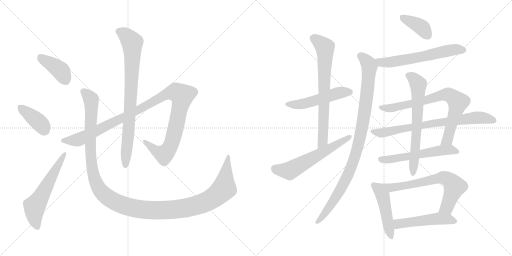
t = 0.00 s
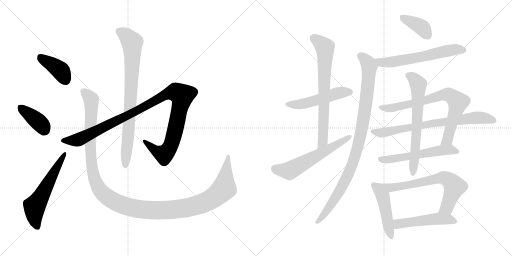
t = 3.04 s
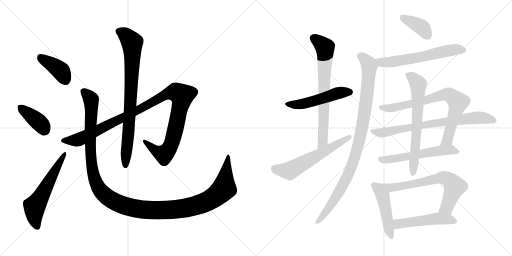
t = 6.08 s
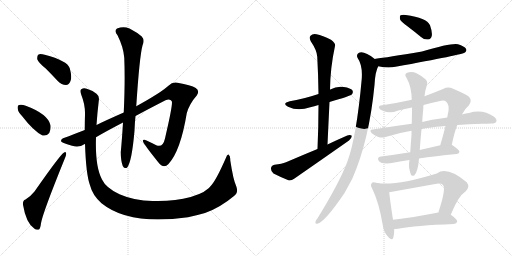
t = 9.12 s
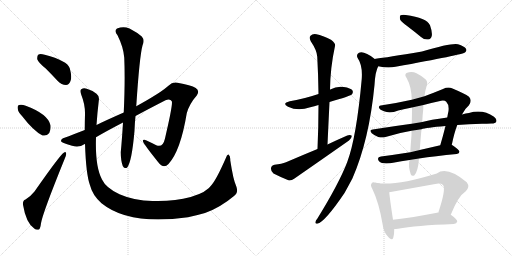
t = 12.16 s
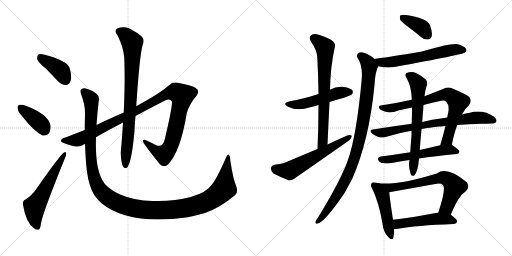
t = 15.21 s

The animated SVG that drew these frames (rendered in a browser with its animation timeline set to each time). Animation: 19 CSS @keyframes rules; one cycle of 15.21 s.

<svg version="1.1" viewBox="0 0 2048 1024" xmlns="http://www.w3.org/2000/svg">
  <g stroke="lightgray" stroke-dasharray="1,1" stroke-width="1" transform="scale(4, 4)">
    <line x1="0" y1="0" x2="256" y2="256"></line>
    <line x1="256" y1="0" x2="0" y2="256"></line>
    <line x1="128" y1="0" x2="128" y2="256"></line>
    <line x1="0" y1="128" x2="256" y2="128"></line>
    <line x1="256" y1="0" x2="512" y2="256"></line>
    <line x1="512" y1="0" x2="256" y2="256"></line>
    <line x1="384" y1="0" x2="384" y2="256"></line>
    <line x1="256" y1="128" x2="512" y2="128"></line>
  </g>
<g transform="scale(1, -1) translate(0, -850)">
   <style type="text/css">
    @keyframes keyframes0 {
      from {
       stroke: black;
       stroke-dashoffset: 396;
       stroke-width: 128;
       }
       56% {
       animation-timing-function: step-end;
       stroke: black;
       stroke-dashoffset: 0;
       stroke-width: 128;
       }
       to {
       stroke: black;
       stroke-width: 1024;
       }
       }
       #make-me-a-hanzi-animation-0 {
         animation: keyframes0 0.572266s both;
         animation-delay: 0.000000s;
         animation-timing-function: linear;
       }
    @keyframes keyframes1 {
      from {
       stroke: black;
       stroke-dashoffset: 387;
       stroke-width: 128;
       }
       56% {
       animation-timing-function: step-end;
       stroke: black;
       stroke-dashoffset: 0;
       stroke-width: 128;
       }
       to {
       stroke: black;
       stroke-width: 1024;
       }
       }
       #make-me-a-hanzi-animation-1 {
         animation: keyframes1 0.564941s both;
         animation-delay: 0.572266s;
         animation-timing-function: linear;
       }
    @keyframes keyframes2 {
      from {
       stroke: black;
       stroke-dashoffset: 581;
       stroke-width: 128;
       }
       65% {
       animation-timing-function: step-end;
       stroke: black;
       stroke-dashoffset: 0;
       stroke-width: 128;
       }
       to {
       stroke: black;
       stroke-width: 1024;
       }
       }
       #make-me-a-hanzi-animation-2 {
         animation: keyframes2 0.722819s both;
         animation-delay: 1.137207s;
         animation-timing-function: linear;
       }
    @keyframes keyframes3 {
      from {
       stroke: black;
       stroke-dashoffset: 1123;
       stroke-width: 128;
       }
       79% {
       animation-timing-function: step-end;
       stroke: black;
       stroke-dashoffset: 0;
       stroke-width: 128;
       }
       to {
       stroke: black;
       stroke-width: 1024;
       }
       }
       #make-me-a-hanzi-animation-3 {
         animation: keyframes3 1.163900s both;
         animation-delay: 1.860026s;
         animation-timing-function: linear;
       }
    @keyframes keyframes4 {
      from {
       stroke: black;
       stroke-dashoffset: 817;
       stroke-width: 128;
       }
       73% {
       animation-timing-function: step-end;
       stroke: black;
       stroke-dashoffset: 0;
       stroke-width: 128;
       }
       to {
       stroke: black;
       stroke-width: 1024;
       }
       }
       #make-me-a-hanzi-animation-4 {
         animation: keyframes4 0.914876s both;
         animation-delay: 3.023926s;
         animation-timing-function: linear;
       }
    @keyframes keyframes5 {
      from {
       stroke: black;
       stroke-dashoffset: 1337;
       stroke-width: 128;
       }
       81% {
       animation-timing-function: step-end;
       stroke: black;
       stroke-dashoffset: 0;
       stroke-width: 128;
       }
       to {
       stroke: black;
       stroke-width: 1024;
       }
       }
       #make-me-a-hanzi-animation-5 {
         animation: keyframes5 1.338053s both;
         animation-delay: 3.938802s;
         animation-timing-function: linear;
       }
    @keyframes keyframes6 {
      from {
       stroke: black;
       stroke-dashoffset: 509;
       stroke-width: 128;
       }
       62% {
       animation-timing-function: step-end;
       stroke: black;
       stroke-dashoffset: 0;
       stroke-width: 128;
       }
       to {
       stroke: black;
       stroke-width: 1024;
       }
       }
       #make-me-a-hanzi-animation-6 {
         animation: keyframes6 0.664225s both;
         animation-delay: 5.276855s;
         animation-timing-function: linear;
       }
    @keyframes keyframes7 {
      from {
       stroke: black;
       stroke-dashoffset: 718;
       stroke-width: 128;
       }
       70% {
       animation-timing-function: step-end;
       stroke: black;
       stroke-dashoffset: 0;
       stroke-width: 128;
       }
       to {
       stroke: black;
       stroke-width: 1024;
       }
       }
       #make-me-a-hanzi-animation-7 {
         animation: keyframes7 0.834310s both;
         animation-delay: 5.941080s;
         animation-timing-function: linear;
       }
    @keyframes keyframes8 {
      from {
       stroke: black;
       stroke-dashoffset: 594;
       stroke-width: 128;
       }
       66% {
       animation-timing-function: step-end;
       stroke: black;
       stroke-dashoffset: 0;
       stroke-width: 128;
       }
       to {
       stroke: black;
       stroke-width: 1024;
       }
       }
       #make-me-a-hanzi-animation-8 {
         animation: keyframes8 0.733398s both;
         animation-delay: 6.775390s;
         animation-timing-function: linear;
       }
    @keyframes keyframes9 {
      from {
       stroke: black;
       stroke-dashoffset: 385;
       stroke-width: 128;
       }
       56% {
       animation-timing-function: step-end;
       stroke: black;
       stroke-dashoffset: 0;
       stroke-width: 128;
       }
       to {
       stroke: black;
       stroke-width: 1024;
       }
       }
       #make-me-a-hanzi-animation-9 {
         animation: keyframes9 0.563314s both;
         animation-delay: 7.508788s;
         animation-timing-function: linear;
       }
    @keyframes keyframes10 {
      from {
       stroke: black;
       stroke-dashoffset: 614;
       stroke-width: 128;
       }
       67% {
       animation-timing-function: step-end;
       stroke: black;
       stroke-dashoffset: 0;
       stroke-width: 128;
       }
       to {
       stroke: black;
       stroke-width: 1024;
       }
       }
       #make-me-a-hanzi-animation-10 {
         animation: keyframes10 0.749674s both;
         animation-delay: 8.072102s;
         animation-timing-function: linear;
       }
    @keyframes keyframes11 {
      from {
       stroke: black;
       stroke-dashoffset: 980;
       stroke-width: 128;
       }
       76% {
       animation-timing-function: step-end;
       stroke: black;
       stroke-dashoffset: 0;
       stroke-width: 128;
       }
       to {
       stroke: black;
       stroke-width: 1024;
       }
       }
       #make-me-a-hanzi-animation-11 {
         animation: keyframes11 1.047526s both;
         animation-delay: 8.821776s;
         animation-timing-function: linear;
       }
    @keyframes keyframes12 {
      from {
       stroke: black;
       stroke-dashoffset: 762;
       stroke-width: 128;
       }
       71% {
       animation-timing-function: step-end;
       stroke: black;
       stroke-dashoffset: 0;
       stroke-width: 128;
       }
       to {
       stroke: black;
       stroke-width: 1024;
       }
       }
       #make-me-a-hanzi-animation-12 {
         animation: keyframes12 0.870117s both;
         animation-delay: 9.869302s;
         animation-timing-function: linear;
       }
    @keyframes keyframes13 {
      from {
       stroke: black;
       stroke-dashoffset: 738;
       stroke-width: 128;
       }
       71% {
       animation-timing-function: step-end;
       stroke: black;
       stroke-dashoffset: 0;
       stroke-width: 128;
       }
       to {
       stroke: black;
       stroke-width: 1024;
       }
       }
       #make-me-a-hanzi-animation-13 {
         animation: keyframes13 0.850586s both;
         animation-delay: 10.739419s;
         animation-timing-function: linear;
       }
    @keyframes keyframes14 {
      from {
       stroke: black;
       stroke-dashoffset: 568;
       stroke-width: 128;
       }
       65% {
       animation-timing-function: step-end;
       stroke: black;
       stroke-dashoffset: 0;
       stroke-width: 128;
       }
       to {
       stroke: black;
       stroke-width: 1024;
       }
       }
       #make-me-a-hanzi-animation-14 {
         animation: keyframes14 0.712240s both;
         animation-delay: 11.590005s;
         animation-timing-function: linear;
       }
    @keyframes keyframes15 {
      from {
       stroke: black;
       stroke-dashoffset: 666;
       stroke-width: 128;
       }
       68% {
       animation-timing-function: step-end;
       stroke: black;
       stroke-dashoffset: 0;
       stroke-width: 128;
       }
       to {
       stroke: black;
       stroke-width: 1024;
       }
       }
       #make-me-a-hanzi-animation-15 {
         animation: keyframes15 0.791992s both;
         animation-delay: 12.302245s;
         animation-timing-function: linear;
       }
    @keyframes keyframes16 {
      from {
       stroke: black;
       stroke-dashoffset: 475;
       stroke-width: 128;
       }
       61% {
       animation-timing-function: step-end;
       stroke: black;
       stroke-dashoffset: 0;
       stroke-width: 128;
       }
       to {
       stroke: black;
       stroke-width: 1024;
       }
       }
       #make-me-a-hanzi-animation-16 {
         animation: keyframes16 0.636556s both;
         animation-delay: 13.094237s;
         animation-timing-function: linear;
       }
    @keyframes keyframes17 {
      from {
       stroke: black;
       stroke-dashoffset: 693;
       stroke-width: 128;
       }
       69% {
       animation-timing-function: step-end;
       stroke: black;
       stroke-dashoffset: 0;
       stroke-width: 128;
       }
       to {
       stroke: black;
       stroke-width: 1024;
       }
       }
       #make-me-a-hanzi-animation-17 {
         animation: keyframes17 0.813965s both;
         animation-delay: 13.730793s;
         animation-timing-function: linear;
       }
    @keyframes keyframes18 {
      from {
       stroke: black;
       stroke-dashoffset: 504;
       stroke-width: 128;
       }
       62% {
       animation-timing-function: step-end;
       stroke: black;
       stroke-dashoffset: 0;
       stroke-width: 128;
       }
       to {
       stroke: black;
       stroke-width: 1024;
       }
       }
       #make-me-a-hanzi-animation-18 {
         animation: keyframes18 0.660156s both;
         animation-delay: 14.544758s;
         animation-timing-function: linear;
       }
</style>
<path d="M 183.0 576.5 Q 205.0 554.5 231.0 526.5 Q 246.0 510.5 264.0 510.5 Q 276.0 511.5 282.0 526.5 Q 289.0 542.5 279.0 577.5 Q 270.0 607.5 179.0 631.5 Q 161.0 635.5 154.0 632.5 Q 148.0 628.5 149.0 613.5 Q 153.0 600.5 183.0 576.5 Z" fill="lightgray"></path> 
<path d="M 88.0 386.5 Q 134.0 326.5 170.0 308.5 Q 186.0 304.5 197.0 318.5 Q 204.0 331.5 202.0 349.5 Q 192.0 394.5 103.0 427.5 Q 87.0 433.5 76.0 430.5 Q 69.0 429.5 71.0 415.5 Q 72.0 402.5 88.0 386.5 Z" fill="lightgray"></path> 
<path d="M 102.0 52.5 Q 90.0 48.5 92.0 31.5 Q 104.0 -41.5 137.0 -63.5 Q 144.0 -70.5 154.0 -68.5 Q 161.0 -67.5 164.0 -42.5 Q 170.0 -3.5 258.0 213.5 Q 265.0 229.5 265.0 235.5 Q 264.0 245.5 255.0 239.5 Q 240.0 230.5 138.0 84.5 Q 126.0 68.5 102.0 52.5 Z" fill="lightgray"></path> 
<path d="M 384.0 301.5 Q 421.0 323.5 492.0 360.5 L 542.0 386.5 Q 594.0 414.5 662.0 449.5 Q 681.0 456.5 687.0 445.5 Q 693.0 436.5 660.0 296.5 Q 651.0 257.5 625.0 269.5 Q 606.0 279.5 584.0 289.5 Q 569.0 293.5 572.0 284.5 Q 576.0 272.5 633.0 201.5 Q 654.0 173.5 674.0 194.5 Q 722.0 246.5 747.0 397.5 Q 757.0 434.5 787.0 468.5 Q 800.0 486.5 783.0 498.5 Q 764.0 510.5 710.0 519.5 Q 689.0 523.5 675.0 508.5 Q 645.0 480.5 545.0 425.5 L 495.0 400.5 Q 420.0 367.5 386.0 350.5 L 339.0 330.5 Q 290.0 311.5 258.0 299.5 Q 245.0 296.5 244.0 286.5 Q 243.0 279.5 288.0 267.5 Q 316.0 258.5 339.0 274.5 Q 339.0 275.5 340.0 275.5 L 384.0 301.5 Z" fill="lightgray"></path> 
<path d="M 492.0 360.5 Q 488.0 293.5 483.0 241.5 Q 483.0 208.5 491.0 186.5 Q 498.0 173.5 508.0 179.5 Q 527.0 200.5 538.0 327.5 Q 539.0 358.5 542.0 386.5 L 545.0 425.5 Q 558.0 624.5 570.0 668.5 Q 580.0 690.5 567.0 704.5 Q 549.0 720.5 518.0 736.5 Q 494.0 746.5 468.0 736.5 Q 455.0 727.5 470.0 709.5 Q 494.0 661.5 497.0 619.5 Q 501.0 528.5 495.0 400.5 L 492.0 360.5 Z" fill="lightgray"></path> 
<path d="M 945.0 105.5 Q 933.0 130.5 921.0 209.5 Q 922.0 225.5 915.0 231.5 Q 909.0 235.5 903.0 217.5 Q 867.0 135.5 847.0 111.5 Q 828.0 81.5 763.0 62.5 Q 694.0 43.5 610.0 46.5 Q 537.0 47.5 478.0 73.5 Q 424.0 98.5 408.0 132.5 Q 380.0 183.5 384.0 301.5 L 386.0 350.5 Q 389.0 396.5 395.0 446.5 Q 399.0 465.5 386.0 475.5 Q 371.0 488.5 347.0 495.5 Q 334.0 499.5 325.0 493.5 Q 318.0 489.5 325.0 471.5 Q 341.0 431.5 340.0 393.5 Q 339.0 360.5 339.0 330.5 L 340.0 275.5 Q 344.0 152.5 360.0 109.5 Q 370.0 69.5 406.0 37.5 Q 517.0 -52.5 752.0 -18.5 Q 785.0 -11.5 820.0 -1.5 Q 880.0 19.5 936.0 66.5 Q 955.0 79.5 945.0 105.5 Z" fill="lightgray"></path> 
<path d="M 1318.0 442.5 Q 1400.0 466.5 1407.0 472.5 Q 1414.0 479.5 1410.0 488.5 Q 1403.0 498.5 1375.0 502.5 Q 1347.0 506.5 1321.0 492.5 Q 1320.0 492.5 1320.0 491.5 L 1274.0 474.5 Q 1211.0 453.5 1159.0 445.5 Q 1126.0 436.5 1152.0 423.5 Q 1192.0 404.5 1241.0 421.5 Q 1257.0 425.5 1274.0 430.5 L 1318.0 442.5 Z" fill="lightgray"></path> 
<path d="M 1310.0 272.5 Q 1314.0 360.5 1318.0 442.5 L 1320.0 491.5 Q 1321.0 579.5 1340.0 666.5 Q 1344.0 676.5 1324.0 691.5 Q 1290.0 709.5 1266.0 713.5 Q 1250.0 716.5 1242.0 707.5 Q 1235.0 700.5 1243.0 685.5 Q 1268.0 648.5 1269.0 623.5 Q 1273.0 551.5 1274.0 474.5 L 1274.0 430.5 Q 1274.0 346.5 1270.0 254.5 C 1269.0 224.5 1309.0 242.5 1310.0 272.5 Z" fill="lightgray"></path> 
<path d="M 1270.0 254.5 Q 1209.0 229.5 1144.0 201.5 Q 1128.0 194.5 1098.0 191.5 Q 1085.0 188.5 1084.0 177.5 Q 1083.0 164.5 1094.0 156.5 Q 1119.0 143.5 1156.0 128.5 Q 1166.0 127.5 1178.0 136.5 Q 1286.0 211.5 1396.0 288.5 Q 1408.0 298.5 1407.0 307.5 Q 1401.0 311.5 1389.0 308.5 Q 1352.0 292.5 1310.0 272.5 L 1270.0 254.5 Z" fill="lightgray"></path> 
<path d="M 1631.0 744.5 Q 1656.0 725.5 1684.0 702.5 Q 1697.0 690.5 1713.0 692.5 Q 1723.0 693.5 1727.0 706.5 Q 1730.0 721.5 1720.0 749.5 Q 1707.0 779.5 1623.0 790.5 Q 1607.0 791.5 1602.0 789.5 Q 1598.0 785.5 1600.0 773.5 Q 1604.0 763.5 1631.0 744.5 Z" fill="lightgray"></path> 
<path d="M 1513.0 585.5 Q 1552.0 576.5 1582.0 583.5 Q 1849.0 631.5 1860.0 640.5 Q 1869.0 647.5 1864.0 655.5 Q 1858.0 665.5 1832.0 673.5 Q 1807.0 679.5 1688.0 644.5 Q 1546.0 620.5 1503.0 615.5 Q 1499.0 615.5 1499.0 614.5 C 1469.0 609.5 1484.0 591.5 1513.0 585.5 Z" fill="lightgray"></path> 
<path d="M 1499.0 614.5 Q 1457.0 647.5 1436.0 639.5 Q 1424.0 632.5 1430.0 619.5 Q 1451.0 589.5 1447.0 535.5 Q 1426.0 301.5 1389.0 202.5 Q 1355.0 114.5 1269.0 -24.5 Q 1263.0 -30.5 1262.0 -36.5 Q 1259.0 -46.5 1269.0 -44.5 Q 1299.0 -38.5 1378.0 78.5 Q 1393.0 105.5 1410.0 137.5 Q 1477.0 291.5 1498.0 510.5 Q 1501.0 564.5 1513.0 585.5 C 1519.0 600.5 1519.0 600.5 1499.0 614.5 Z" fill="lightgray"></path> 
<path d="M 1807.0 270.5 Q 1817.0 319.5 1829.0 350.5 L 1848.0 392.5 Q 1860.0 416.5 1875.0 428.5 Q 1890.0 447.5 1876.0 463.5 Q 1860.0 475.5 1810.0 496.5 Q 1792.0 503.5 1772.0 494.5 Q 1733.0 478.5 1698.0 465.5 L 1647.0 451.5 Q 1589.0 438.5 1529.0 429.5 Q 1513.0 428.5 1516.0 418.5 Q 1519.0 411.5 1536.0 405.5 Q 1560.0 395.5 1593.0 408.5 Q 1618.0 415.5 1648.0 420.5 L 1694.0 430.5 Q 1725.0 439.5 1756.0 445.5 Q 1777.0 451.5 1785.0 443.5 Q 1797.0 431.5 1794.0 406.5 Q 1791.0 393.5 1789.0 380.5 L 1782.0 346.5 Q 1772.0 306.5 1761.0 269.5 C 1753.0 240.5 1801.0 241.5 1807.0 270.5 Z" fill="lightgray"></path> 
<path d="M 1647.0 355.5 Q 1572.0 345.5 1491.0 332.5 Q 1475.0 331.5 1487.0 317.5 Q 1499.0 307.5 1513.0 302.5 Q 1529.0 298.5 1542.0 302.5 Q 1591.0 318.5 1646.0 327.5 L 1686.0 333.5 Q 1702.0 339.5 1782.0 346.5 L 1829.0 350.5 Q 1874.0 354.5 1928.0 355.5 Q 1947.0 355.5 1966.0 356.5 Q 1982.0 356.5 1985.0 363.5 Q 1989.0 373.5 1976.0 383.5 Q 1931.0 414.5 1876.0 398.5 Q 1863.0 397.5 1848.0 392.5 L 1789.0 380.5 Q 1719.0 371.5 1689.0 362.5 L 1647.0 355.5 Z" fill="lightgray"></path> 
<path d="M 1641.0 241.5 Q 1578.0 231.5 1524.0 224.5 Q 1505.0 221.5 1516.0 205.5 Q 1531.0 190.5 1578.0 200.5 Q 1603.0 206.5 1638.0 210.5 L 1676.0 216.5 Q 1739.0 226.5 1827.0 234.5 Q 1837.0 235.5 1838.0 243.5 Q 1838.0 250.5 1810.0 269.5 Q 1809.0 270.5 1807.0 270.5 L 1761.0 269.5 Q 1718.0 259.5 1679.0 250.5 L 1641.0 241.5 Z" fill="lightgray"></path> 
<path d="M 1648.0 420.5 Q 1648.0 390.5 1647.0 355.5 L 1646.0 327.5 Q 1646.0 320.5 1646.0 310.5 Q 1643.0 273.5 1641.0 241.5 L 1638.0 210.5 Q 1632.0 185.5 1643.0 153.5 Q 1647.0 143.5 1657.0 148.5 Q 1672.0 163.5 1676.0 216.5 L 1679.0 250.5 Q 1682.0 293.5 1686.0 333.5 L 1689.0 362.5 Q 1690.0 389.5 1693.0 413.5 Q 1693.0 422.5 1694.0 430.5 L 1698.0 465.5 Q 1701.0 490.5 1706.0 504.5 Q 1713.0 520.5 1703.0 532.5 Q 1690.0 545.5 1666.0 557.5 Q 1647.0 566.5 1626.0 558.5 Q 1616.0 551.5 1627.0 537.5 Q 1646.0 503.5 1647.0 451.5 L 1648.0 420.5 Z" fill="lightgray"></path> 
<path d="M 1507.0 118.5 Q 1504.0 119.5 1502.0 119.5 Q 1490.0 122.5 1487.0 117.5 Q 1480.0 111.5 1489.0 95.5 Q 1516.0 40.5 1531.0 -49.5 Q 1534.0 -76.5 1550.0 -93.5 Q 1568.0 -115.5 1573.0 -100.5 Q 1577.0 -87.5 1577.0 -65.5 L 1572.0 -28.5 Q 1559.0 56.5 1557.0 81.5 C 1554.0 108.5 1536.0 112.5 1507.0 118.5 Z" fill="lightgray"></path> 
<path d="M 1803.0 -8.5 Q 1833.0 66.5 1863.0 85.5 Q 1881.0 103.5 1867.0 121.5 Q 1788.0 187.5 1747.0 156.5 Q 1578.0 104.5 1507.0 118.5 C 1477.0 122.5 1527.0 76.5 1557.0 81.5 L 1741.0 114.5 Q 1763.0 118.5 1772.0 110.5 Q 1785.0 94.5 1753.0 -0.5 C 1744.0 -28.5 1792.0 -36.5 1803.0 -8.5 Z" fill="lightgray"></path> 
<path d="M 1577.0 -65.5 Q 1583.0 -65.5 1592.0 -64.5 Q 1662.0 -51.5 1815.0 -45.5 Q 1827.0 -44.5 1829.0 -35.5 Q 1829.0 -26.5 1803.0 -8.5 L 1753.0 -0.5 Q 1750.0 0.5 1748.0 -0.5 Q 1649.0 -19.5 1572.0 -28.5 C 1542.0 -32.5 1547.0 -66.5 1577.0 -65.5 Z" fill="lightgray"></path> 
      <clipPath id="make-me-a-hanzi-clip-0">
      <path d="M 183.0 576.5 Q 205.0 554.5 231.0 526.5 Q 246.0 510.5 264.0 510.5 Q 276.0 511.5 282.0 526.5 Q 289.0 542.5 279.0 577.5 Q 270.0 607.5 179.0 631.5 Q 161.0 635.5 154.0 632.5 Q 148.0 628.5 149.0 613.5 Q 153.0 600.5 183.0 576.5 Z" fill="lightgray"></path>
      </clipPath>
      <path clip-path="url(#make-me-a-hanzi-clip-0)" d="M 160.0 623.5 L 245.0 565.5 L 261.0 531.5 " fill="none" id="make-me-a-hanzi-animation-0" stroke-dasharray="268 536" stroke-linecap="round"></path>

      <clipPath id="make-me-a-hanzi-clip-1">
      <path d="M 88.0 386.5 Q 134.0 326.5 170.0 308.5 Q 186.0 304.5 197.0 318.5 Q 204.0 331.5 202.0 349.5 Q 192.0 394.5 103.0 427.5 Q 87.0 433.5 76.0 430.5 Q 69.0 429.5 71.0 415.5 Q 72.0 402.5 88.0 386.5 Z" fill="lightgray"></path>
      </clipPath>
      <path clip-path="url(#make-me-a-hanzi-clip-1)" d="M 83.0 419.5 L 156.0 361.5 L 177.0 330.5 " fill="none" id="make-me-a-hanzi-animation-1" stroke-dasharray="259 518" stroke-linecap="round"></path>

      <clipPath id="make-me-a-hanzi-clip-2">
      <path d="M 102.0 52.5 Q 90.0 48.5 92.0 31.5 Q 104.0 -41.5 137.0 -63.5 Q 144.0 -70.5 154.0 -68.5 Q 161.0 -67.5 164.0 -42.5 Q 170.0 -3.5 258.0 213.5 Q 265.0 229.5 265.0 235.5 Q 264.0 245.5 255.0 239.5 Q 240.0 230.5 138.0 84.5 Q 126.0 68.5 102.0 52.5 Z" fill="lightgray"></path>
      </clipPath>
      <path clip-path="url(#make-me-a-hanzi-clip-2)" d="M 150.0 -58.5 L 141.0 -36.5 L 138.0 23.5 L 258.0 232.5 " fill="none" id="make-me-a-hanzi-animation-2" stroke-dasharray="453 906" stroke-linecap="round"></path>

      <clipPath id="make-me-a-hanzi-clip-3">
      <path d="M 384.0 301.5 Q 421.0 323.5 492.0 360.5 L 542.0 386.5 Q 594.0 414.5 662.0 449.5 Q 681.0 456.5 687.0 445.5 Q 693.0 436.5 660.0 296.5 Q 651.0 257.5 625.0 269.5 Q 606.0 279.5 584.0 289.5 Q 569.0 293.5 572.0 284.5 Q 576.0 272.5 633.0 201.5 Q 654.0 173.5 674.0 194.5 Q 722.0 246.5 747.0 397.5 Q 757.0 434.5 787.0 468.5 Q 800.0 486.5 783.0 498.5 Q 764.0 510.5 710.0 519.5 Q 689.0 523.5 675.0 508.5 Q 645.0 480.5 545.0 425.5 L 495.0 400.5 Q 420.0 367.5 386.0 350.5 L 339.0 330.5 Q 290.0 311.5 258.0 299.5 Q 245.0 296.5 244.0 286.5 Q 243.0 279.5 288.0 267.5 Q 316.0 258.5 339.0 274.5 Q 339.0 275.5 340.0 275.5 L 384.0 301.5 Z" fill="lightgray"></path>
      </clipPath>
      <path clip-path="url(#make-me-a-hanzi-clip-3)" d="M 251.0 288.5 L 320.0 294.5 L 552.0 409.5 L 669.0 474.5 L 705.0 480.5 L 728.0 468.5 L 698.0 318.5 L 674.0 252.5 L 652.0 232.5 L 579.0 284.5 " fill="none" id="make-me-a-hanzi-animation-3" stroke-dasharray="995 1990" stroke-linecap="round"></path>

      <clipPath id="make-me-a-hanzi-clip-4">
      <path d="M 492.0 360.5 Q 488.0 293.5 483.0 241.5 Q 483.0 208.5 491.0 186.5 Q 498.0 173.5 508.0 179.5 Q 527.0 200.5 538.0 327.5 Q 539.0 358.5 542.0 386.5 L 545.0 425.5 Q 558.0 624.5 570.0 668.5 Q 580.0 690.5 567.0 704.5 Q 549.0 720.5 518.0 736.5 Q 494.0 746.5 468.0 736.5 Q 455.0 727.5 470.0 709.5 Q 494.0 661.5 497.0 619.5 Q 501.0 528.5 495.0 400.5 L 492.0 360.5 Z" fill="lightgray"></path>
      </clipPath>
      <path clip-path="url(#make-me-a-hanzi-clip-4)" d="M 478.0 723.5 L 510.0 703.5 L 529.0 675.5 L 523.0 439.5 L 502.0 187.5 " fill="none" id="make-me-a-hanzi-animation-4" stroke-dasharray="689 1378" stroke-linecap="round"></path>

      <clipPath id="make-me-a-hanzi-clip-5">
      <path d="M 945.0 105.5 Q 933.0 130.5 921.0 209.5 Q 922.0 225.5 915.0 231.5 Q 909.0 235.5 903.0 217.5 Q 867.0 135.5 847.0 111.5 Q 828.0 81.5 763.0 62.5 Q 694.0 43.5 610.0 46.5 Q 537.0 47.5 478.0 73.5 Q 424.0 98.5 408.0 132.5 Q 380.0 183.5 384.0 301.5 L 386.0 350.5 Q 389.0 396.5 395.0 446.5 Q 399.0 465.5 386.0 475.5 Q 371.0 488.5 347.0 495.5 Q 334.0 499.5 325.0 493.5 Q 318.0 489.5 325.0 471.5 Q 341.0 431.5 340.0 393.5 Q 339.0 360.5 339.0 330.5 L 340.0 275.5 Q 344.0 152.5 360.0 109.5 Q 370.0 69.5 406.0 37.5 Q 517.0 -52.5 752.0 -18.5 Q 785.0 -11.5 820.0 -1.5 Q 880.0 19.5 936.0 66.5 Q 955.0 79.5 945.0 105.5 Z" fill="lightgray"></path>
      </clipPath>
      <path clip-path="url(#make-me-a-hanzi-clip-5)" d="M 334.0 484.5 L 364.0 452.5 L 361.0 265.5 L 366.0 190.5 L 378.0 138.5 L 393.0 101.5 L 414.0 74.5 L 472.0 37.5 L 561.0 13.5 L 642.0 8.5 L 736.0 17.5 L 813.0 37.5 L 858.0 61.5 L 896.0 96.5 L 913.0 224.5 " fill="none" id="make-me-a-hanzi-animation-5" stroke-dasharray="1209 2418" stroke-linecap="round"></path>

      <clipPath id="make-me-a-hanzi-clip-6">
      <path d="M 1318.0 442.5 Q 1400.0 466.5 1407.0 472.5 Q 1414.0 479.5 1410.0 488.5 Q 1403.0 498.5 1375.0 502.5 Q 1347.0 506.5 1321.0 492.5 Q 1320.0 492.5 1320.0 491.5 L 1274.0 474.5 Q 1211.0 453.5 1159.0 445.5 Q 1126.0 436.5 1152.0 423.5 Q 1192.0 404.5 1241.0 421.5 Q 1257.0 425.5 1274.0 430.5 L 1318.0 442.5 Z" fill="lightgray"></path>
      </clipPath>
      <path clip-path="url(#make-me-a-hanzi-clip-6)" d="M 1153.0 435.5 L 1201.0 432.5 L 1357.0 479.5 L 1399.0 482.5 " fill="none" id="make-me-a-hanzi-animation-6" stroke-dasharray="381 762" stroke-linecap="round"></path>

      <clipPath id="make-me-a-hanzi-clip-7">
      <path d="M 1310.0 272.5 Q 1314.0 360.5 1318.0 442.5 L 1320.0 491.5 Q 1321.0 579.5 1340.0 666.5 Q 1344.0 676.5 1324.0 691.5 Q 1290.0 709.5 1266.0 713.5 Q 1250.0 716.5 1242.0 707.5 Q 1235.0 700.5 1243.0 685.5 Q 1268.0 648.5 1269.0 623.5 Q 1273.0 551.5 1274.0 474.5 L 1274.0 430.5 Q 1274.0 346.5 1270.0 254.5 C 1269.0 224.5 1309.0 242.5 1310.0 272.5 Z" fill="lightgray"></path>
      </clipPath>
      <path clip-path="url(#make-me-a-hanzi-clip-7)" d="M 1255.0 697.5 L 1288.0 673.5 L 1299.0 661.5 L 1300.0 649.5 L 1292.0 297.5 L 1291.0 285.5 L 1275.0 261.5 " fill="none" id="make-me-a-hanzi-animation-7" stroke-dasharray="590 1180" stroke-linecap="round"></path>

      <clipPath id="make-me-a-hanzi-clip-8">
      <path d="M 1270.0 254.5 Q 1209.0 229.5 1144.0 201.5 Q 1128.0 194.5 1098.0 191.5 Q 1085.0 188.5 1084.0 177.5 Q 1083.0 164.5 1094.0 156.5 Q 1119.0 143.5 1156.0 128.5 Q 1166.0 127.5 1178.0 136.5 Q 1286.0 211.5 1396.0 288.5 Q 1408.0 298.5 1407.0 307.5 Q 1401.0 311.5 1389.0 308.5 Q 1352.0 292.5 1310.0 272.5 L 1270.0 254.5 Z" fill="lightgray"></path>
      </clipPath>
      <path clip-path="url(#make-me-a-hanzi-clip-8)" d="M 1100.0 176.5 L 1158.0 167.5 L 1402.0 303.5 " fill="none" id="make-me-a-hanzi-animation-8" stroke-dasharray="466 932" stroke-linecap="round"></path>

      <clipPath id="make-me-a-hanzi-clip-9">
      <path d="M 1631.0 744.5 Q 1656.0 725.5 1684.0 702.5 Q 1697.0 690.5 1713.0 692.5 Q 1723.0 693.5 1727.0 706.5 Q 1730.0 721.5 1720.0 749.5 Q 1707.0 779.5 1623.0 790.5 Q 1607.0 791.5 1602.0 789.5 Q 1598.0 785.5 1600.0 773.5 Q 1604.0 763.5 1631.0 744.5 Z" fill="lightgray"></path>
      </clipPath>
      <path clip-path="url(#make-me-a-hanzi-clip-9)" d="M 1607.0 783.5 L 1687.0 740.5 L 1710.0 709.5 " fill="none" id="make-me-a-hanzi-animation-9" stroke-dasharray="257 514" stroke-linecap="round"></path>

      <clipPath id="make-me-a-hanzi-clip-10">
      <path d="M 1513.0 585.5 Q 1552.0 576.5 1582.0 583.5 Q 1849.0 631.5 1860.0 640.5 Q 1869.0 647.5 1864.0 655.5 Q 1858.0 665.5 1832.0 673.5 Q 1807.0 679.5 1688.0 644.5 Q 1546.0 620.5 1503.0 615.5 Q 1499.0 615.5 1499.0 614.5 C 1469.0 609.5 1484.0 591.5 1513.0 585.5 Z" fill="lightgray"></path>
      </clipPath>
      <path clip-path="url(#make-me-a-hanzi-clip-10)" d="M 1502.0 610.5 L 1526.0 600.5 L 1593.0 604.5 L 1794.0 648.5 L 1853.0 650.5 " fill="none" id="make-me-a-hanzi-animation-10" stroke-dasharray="486 972" stroke-linecap="round"></path>

      <clipPath id="make-me-a-hanzi-clip-11">
      <path d="M 1499.0 614.5 Q 1457.0 647.5 1436.0 639.5 Q 1424.0 632.5 1430.0 619.5 Q 1451.0 589.5 1447.0 535.5 Q 1426.0 301.5 1389.0 202.5 Q 1355.0 114.5 1269.0 -24.5 Q 1263.0 -30.5 1262.0 -36.5 Q 1259.0 -46.5 1269.0 -44.5 Q 1299.0 -38.5 1378.0 78.5 Q 1393.0 105.5 1410.0 137.5 Q 1477.0 291.5 1498.0 510.5 Q 1501.0 564.5 1513.0 585.5 C 1519.0 600.5 1519.0 600.5 1499.0 614.5 Z" fill="lightgray"></path>
      </clipPath>
      <path clip-path="url(#make-me-a-hanzi-clip-11)" d="M 1442.0 626.5 L 1464.0 609.5 L 1477.0 578.5 L 1466.0 451.5 L 1431.0 260.5 L 1393.0 152.5 L 1368.0 105.5 L 1320.0 25.5 L 1270.0 -36.5 " fill="none" id="make-me-a-hanzi-animation-11" stroke-dasharray="852 1704" stroke-linecap="round"></path>

      <clipPath id="make-me-a-hanzi-clip-12">
      <path d="M 1807.0 270.5 Q 1817.0 319.5 1829.0 350.5 L 1848.0 392.5 Q 1860.0 416.5 1875.0 428.5 Q 1890.0 447.5 1876.0 463.5 Q 1860.0 475.5 1810.0 496.5 Q 1792.0 503.5 1772.0 494.5 Q 1733.0 478.5 1698.0 465.5 L 1647.0 451.5 Q 1589.0 438.5 1529.0 429.5 Q 1513.0 428.5 1516.0 418.5 Q 1519.0 411.5 1536.0 405.5 Q 1560.0 395.5 1593.0 408.5 Q 1618.0 415.5 1648.0 420.5 L 1694.0 430.5 Q 1725.0 439.5 1756.0 445.5 Q 1777.0 451.5 1785.0 443.5 Q 1797.0 431.5 1794.0 406.5 Q 1791.0 393.5 1789.0 380.5 L 1782.0 346.5 Q 1772.0 306.5 1761.0 269.5 C 1753.0 240.5 1801.0 241.5 1807.0 270.5 Z" fill="lightgray"></path>
      </clipPath>
      <path clip-path="url(#make-me-a-hanzi-clip-12)" d="M 1525.0 420.5 L 1580.0 420.5 L 1698.0 447.5 L 1772.0 471.5 L 1808.0 465.5 L 1831.0 442.5 L 1830.0 435.5 L 1790.0 291.5 L 1769.0 275.5 " fill="none" id="make-me-a-hanzi-animation-12" stroke-dasharray="634 1268" stroke-linecap="round"></path>

      <clipPath id="make-me-a-hanzi-clip-13">
      <path d="M 1647.0 355.5 Q 1572.0 345.5 1491.0 332.5 Q 1475.0 331.5 1487.0 317.5 Q 1499.0 307.5 1513.0 302.5 Q 1529.0 298.5 1542.0 302.5 Q 1591.0 318.5 1646.0 327.5 L 1686.0 333.5 Q 1702.0 339.5 1782.0 346.5 L 1829.0 350.5 Q 1874.0 354.5 1928.0 355.5 Q 1947.0 355.5 1966.0 356.5 Q 1982.0 356.5 1985.0 363.5 Q 1989.0 373.5 1976.0 383.5 Q 1931.0 414.5 1876.0 398.5 Q 1863.0 397.5 1848.0 392.5 L 1789.0 380.5 Q 1719.0 371.5 1689.0 362.5 L 1647.0 355.5 Z" fill="lightgray"></path>
      </clipPath>
      <path clip-path="url(#make-me-a-hanzi-clip-13)" d="M 1500.0 322.5 L 1532.0 319.5 L 1747.0 359.5 L 1902.0 379.5 L 1976.0 368.5 " fill="none" id="make-me-a-hanzi-animation-13" stroke-dasharray="610 1220" stroke-linecap="round"></path>

      <clipPath id="make-me-a-hanzi-clip-14">
      <path d="M 1641.0 241.5 Q 1578.0 231.5 1524.0 224.5 Q 1505.0 221.5 1516.0 205.5 Q 1531.0 190.5 1578.0 200.5 Q 1603.0 206.5 1638.0 210.5 L 1676.0 216.5 Q 1739.0 226.5 1827.0 234.5 Q 1837.0 235.5 1838.0 243.5 Q 1838.0 250.5 1810.0 269.5 Q 1809.0 270.5 1807.0 270.5 L 1761.0 269.5 Q 1718.0 259.5 1679.0 250.5 L 1641.0 241.5 Z" fill="lightgray"></path>
      </clipPath>
      <path clip-path="url(#make-me-a-hanzi-clip-14)" d="M 1522.0 214.5 L 1565.0 212.5 L 1758.0 248.5 L 1809.0 251.5 L 1829.0 242.5 " fill="none" id="make-me-a-hanzi-animation-14" stroke-dasharray="440 880" stroke-linecap="round"></path>

      <clipPath id="make-me-a-hanzi-clip-15">
      <path d="M 1648.0 420.5 Q 1648.0 390.5 1647.0 355.5 L 1646.0 327.5 Q 1646.0 320.5 1646.0 310.5 Q 1643.0 273.5 1641.0 241.5 L 1638.0 210.5 Q 1632.0 185.5 1643.0 153.5 Q 1647.0 143.5 1657.0 148.5 Q 1672.0 163.5 1676.0 216.5 L 1679.0 250.5 Q 1682.0 293.5 1686.0 333.5 L 1689.0 362.5 Q 1690.0 389.5 1693.0 413.5 Q 1693.0 422.5 1694.0 430.5 L 1698.0 465.5 Q 1701.0 490.5 1706.0 504.5 Q 1713.0 520.5 1703.0 532.5 Q 1690.0 545.5 1666.0 557.5 Q 1647.0 566.5 1626.0 558.5 Q 1616.0 551.5 1627.0 537.5 Q 1646.0 503.5 1647.0 451.5 L 1648.0 420.5 Z" fill="lightgray"></path>
      </clipPath>
      <path clip-path="url(#make-me-a-hanzi-clip-15)" d="M 1634.0 548.5 L 1653.0 538.5 L 1673.0 513.5 L 1669.0 370.5 L 1652.0 157.5 " fill="none" id="make-me-a-hanzi-animation-15" stroke-dasharray="538 1076" stroke-linecap="round"></path>

      <clipPath id="make-me-a-hanzi-clip-16">
      <path d="M 1507.0 118.5 Q 1504.0 119.5 1502.0 119.5 Q 1490.0 122.5 1487.0 117.5 Q 1480.0 111.5 1489.0 95.5 Q 1516.0 40.5 1531.0 -49.5 Q 1534.0 -76.5 1550.0 -93.5 Q 1568.0 -115.5 1573.0 -100.5 Q 1577.0 -87.5 1577.0 -65.5 L 1572.0 -28.5 Q 1559.0 56.5 1557.0 81.5 C 1554.0 108.5 1536.0 112.5 1507.0 118.5 Z" fill="lightgray"></path>
      </clipPath>
      <path clip-path="url(#make-me-a-hanzi-clip-16)" d="M 1496.0 109.5 L 1531.0 66.5 L 1562.0 -94.5 " fill="none" id="make-me-a-hanzi-animation-16" stroke-dasharray="347 694" stroke-linecap="round"></path>

      <clipPath id="make-me-a-hanzi-clip-17">
      <path d="M 1803.0 -8.5 Q 1833.0 66.5 1863.0 85.5 Q 1881.0 103.5 1867.0 121.5 Q 1788.0 187.5 1747.0 156.5 Q 1578.0 104.5 1507.0 118.5 C 1477.0 122.5 1527.0 76.5 1557.0 81.5 L 1741.0 114.5 Q 1763.0 118.5 1772.0 110.5 Q 1785.0 94.5 1753.0 -0.5 C 1744.0 -28.5 1792.0 -36.5 1803.0 -8.5 Z" fill="lightgray"></path>
      </clipPath>
      <path clip-path="url(#make-me-a-hanzi-clip-17)" d="M 1521.0 114.5 L 1562.0 98.5 L 1764.0 139.5 L 1795.0 132.5 L 1819.0 104.5 L 1787.0 20.5 L 1761.0 9.5 " fill="none" id="make-me-a-hanzi-animation-17" stroke-dasharray="565 1130" stroke-linecap="round"></path>

      <clipPath id="make-me-a-hanzi-clip-18">
      <path d="M 1577.0 -65.5 Q 1583.0 -65.5 1592.0 -64.5 Q 1662.0 -51.5 1815.0 -45.5 Q 1827.0 -44.5 1829.0 -35.5 Q 1829.0 -26.5 1803.0 -8.5 L 1753.0 -0.5 Q 1750.0 0.5 1748.0 -0.5 Q 1649.0 -19.5 1572.0 -28.5 C 1542.0 -32.5 1547.0 -66.5 1577.0 -65.5 Z" fill="lightgray"></path>
      </clipPath>
      <path clip-path="url(#make-me-a-hanzi-clip-18)" d="M 1579.0 -33.5 L 1592.0 -44.5 L 1751.0 -24.5 L 1794.0 -26.5 L 1820.0 -34.5 " fill="none" id="make-me-a-hanzi-animation-18" stroke-dasharray="376 752" stroke-linecap="round"></path>

</g>
</svg>
